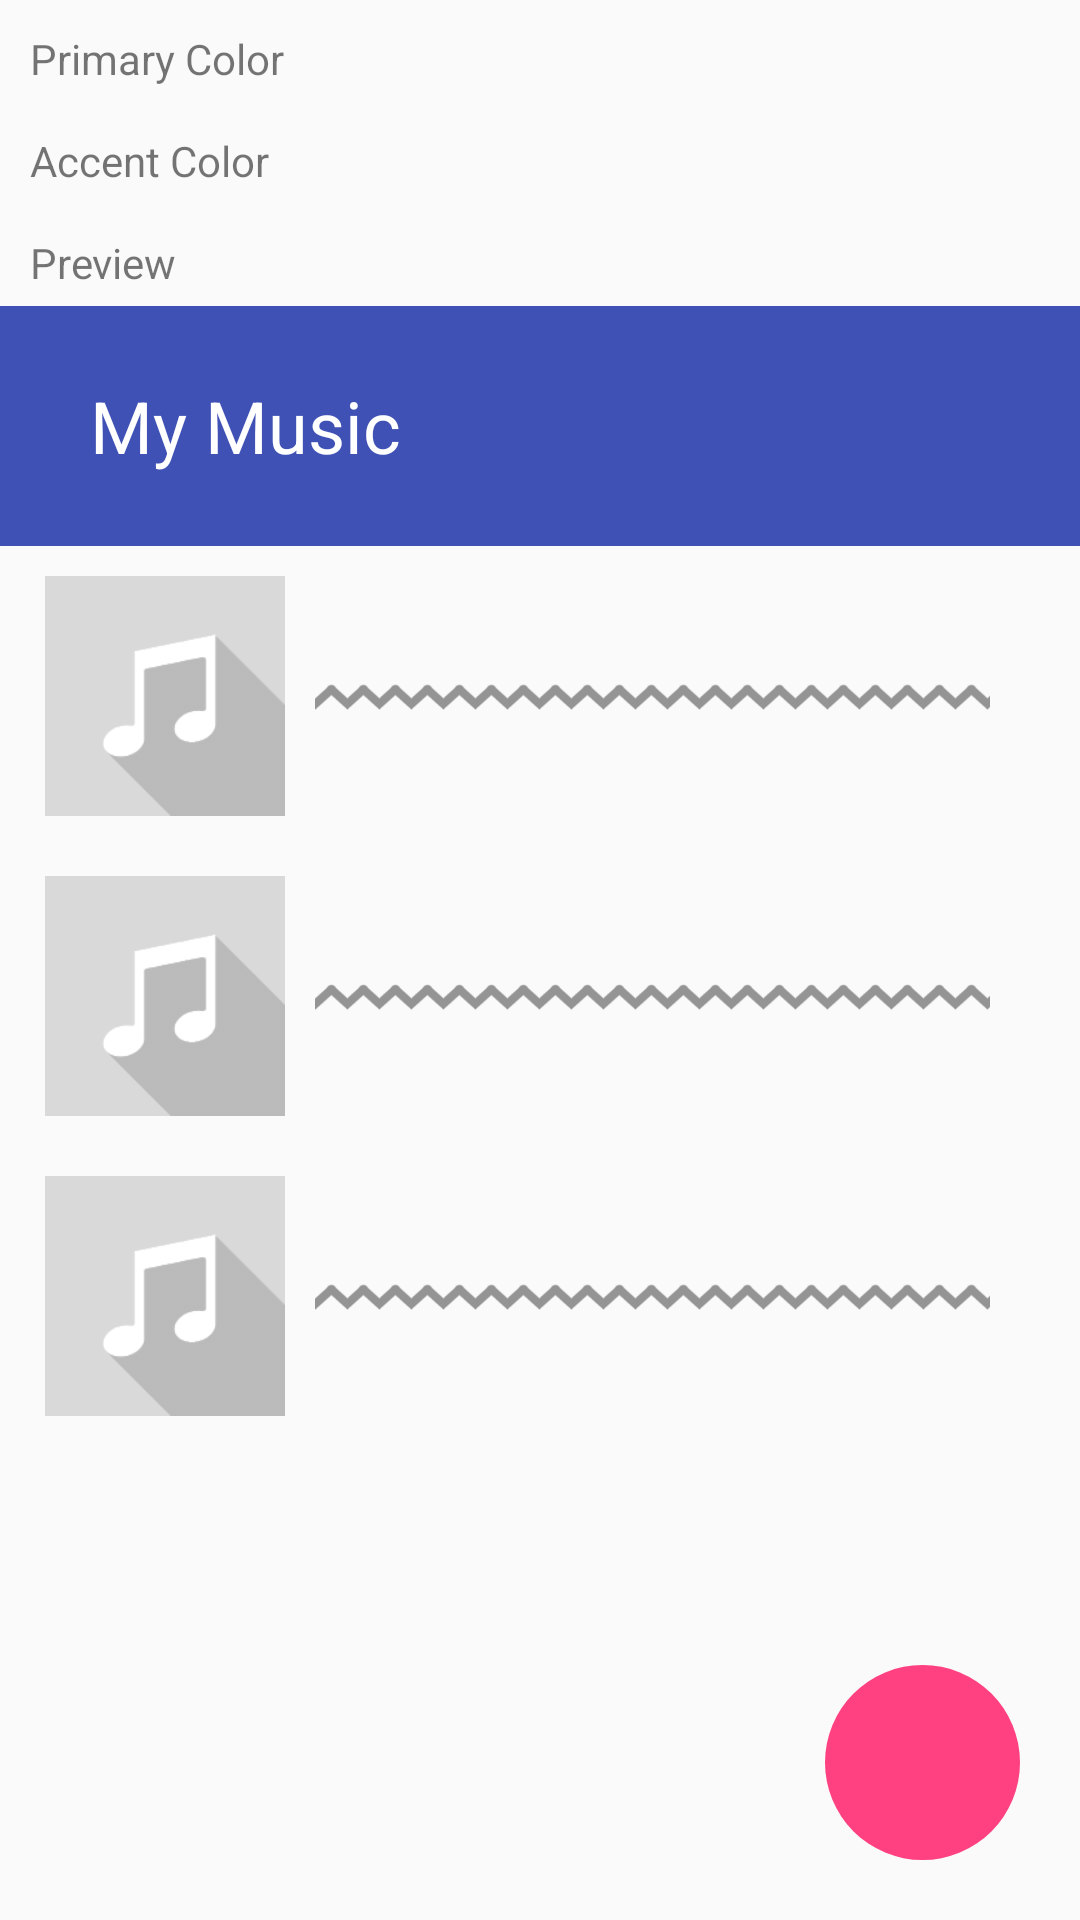

Produce the Android XML layout that renders to this screen, including the resource entries it uses.
<!-- AndroidManifest.xml: application theme DefaultTheme -->
<!-- res/layout/activity_color_chooser.xml -->
<RelativeLayout xmlns:android="http://schemas.android.com/apk/res/android"
    xmlns:tools="http://schemas.android.com/tools" android:layout_width="match_parent"
    android:layout_height="match_parent" android:paddingLeft="@dimen/activity_horizontal_margin"
    android:paddingRight="@dimen/activity_horizontal_margin"
    android:paddingTop="@dimen/activity_vertical_margin"
    android:paddingBottom="@dimen/activity_vertical_margin"
    tools:context="com.blockhead.bhmusic.activities.ColorChooserActivity">

    <TextView
        android:layout_width="wrap_content"
        android:layout_height="wrap_content"
        android:textAppearance="?android:attr/textAppearanceSmall"
        android:text="Primary Color"
        android:id="@+id/primTitle"
        android:layout_marginLeft="10dp"
        android:layout_marginBottom="5dp"
        android:layout_marginTop="10dp" />

    <HorizontalScrollView
        android:layout_width="wrap_content"
        android:layout_height="wrap_content"
        android:id="@+id/horizontalScrollView"
        android:layout_below="@+id/primTitle">

        <LinearLayout
            android:orientation="horizontal"
            android:layout_width="fill_parent"
            android:layout_height="fill_parent"
            android:id="@+id/primarySwatches"></LinearLayout>
    </HorizontalScrollView>

    <TextView
        android:layout_width="wrap_content"
        android:layout_height="wrap_content"
        android:textAppearance="?android:attr/textAppearanceSmall"
        android:text="Accent Color"
        android:id="@+id/accTitle"
        android:layout_marginLeft="10dp"
        android:layout_marginBottom="5dp"
        android:layout_marginTop="10dp"
        android:layout_below="@+id/horizontalScrollView" />

    <HorizontalScrollView
        android:layout_width="wrap_content"
        android:layout_height="wrap_content"
        android:id="@+id/horizontalScrollView2"
        android:layout_below="@+id/accTitle" >

        <LinearLayout
            android:orientation="horizontal"
            android:layout_width="fill_parent"
            android:layout_height="fill_parent"
            android:id="@+id/secondarySwatches" />
    </HorizontalScrollView>

    <TextView
        android:layout_width="wrap_content"
        android:layout_height="wrap_content"
        android:textAppearance="?android:attr/textAppearanceSmall"
        android:text="Preview"
        android:id="@+id/previewTitle"
        android:layout_marginLeft="10dp"
        android:layout_marginBottom="5dp"
        android:layout_marginTop="10dp"
        android:layout_below="@+id/horizontalScrollView2" />

    <RelativeLayout
        android:layout_width="fill_parent"
        android:layout_height="fill_parent"
        android:layout_below="@+id/previewTitle">

        <LinearLayout
            android:orientation="horizontal"
            android:layout_width="fill_parent"
            android:layout_height="100dp"
            android:layout_below="@+id/previewAB"
            android:id="@+id/filler1">

            <ImageView
                android:layout_width="80dp"
                android:layout_height="80dp"
                android:id="@+id/imageView"
                android:background="@color/divider_color"
                android:layout_gravity="center_vertical"
                android:layout_marginLeft="15dp"
                android:src="@drawable/default_cover" />

            <LinearLayout
                android:orientation="vertical"
                android:layout_width="fill_parent"
                android:layout_height="wrap_content"
                android:layout_gravity="center_vertical"
                android:background="@drawable/scribble_repeat"
                android:layout_marginRight="30dp"
                android:layout_marginLeft="10dp"></LinearLayout>
        </LinearLayout>

        <LinearLayout
            android:orientation="horizontal"
            android:layout_width="fill_parent"
            android:layout_height="100dp"
            android:layout_below="@+id/filler1"
            android:id="@+id/filler2">

            <ImageView
                android:layout_width="80dp"
                android:layout_height="80dp"
                android:id="@+id/imageView2"
                android:background="@color/divider_color"
                android:layout_gravity="center_vertical"
                android:layout_marginLeft="15dp"
                android:src="@drawable/default_cover" />

            <LinearLayout
                android:orientation="vertical"
                android:layout_width="fill_parent"
                android:layout_height="wrap_content"
                android:layout_gravity="center_vertical"
                android:background="@drawable/scribble_repeat"
                android:layout_marginRight="30dp"
                android:layout_marginLeft="10dp" />
        </LinearLayout>

        <LinearLayout
            android:orientation="horizontal"
            android:layout_width="fill_parent"
            android:layout_height="100dp"
            android:layout_below="@+id/filler2"
            android:id="@+id/filler3" >

            <ImageView
                android:layout_width="80dp"
                android:layout_height="80dp"
                android:id="@+id/imageView3"
                android:background="@color/divider_color"
                android:layout_gravity="center_vertical"
                android:layout_marginLeft="15dp"
                android:src="@drawable/default_cover" />

            <LinearLayout
                android:orientation="vertical"
                android:layout_width="fill_parent"
                android:layout_height="wrap_content"
                android:layout_gravity="center_vertical"
                android:background="@drawable/scribble_repeat"
                android:layout_marginRight="30dp"
                android:layout_marginLeft="10dp" />
        </LinearLayout>

        <ImageView
            android:layout_width="@dimen/fab_radius"
            android:layout_height="@dimen/fab_radius"
            android:id="@+id/previewFab"
            android:background="@drawable/oval_ripple_accent_color"
            android:layout_alignParentEnd="true"
            android:layout_alignParentBottom="true"
            android:layout_marginRight="20dp"
            android:layout_marginBottom="20dp"
            android:src="@drawable/ic_play_white_36dp"/>

        <RelativeLayout
            android:orientation="vertical"
            android:layout_width="fill_parent"
            android:layout_height="80dp"
            android:id="@+id/previewAB"
            android:background="@color/primary_color">

            <TextView
                android:layout_width="wrap_content"
                android:layout_height="wrap_content"
                android:text="My Music"
                android:id="@+id/textView"
                android:textColor="@color/white"
                android:textSize="24sp"
                android:layout_centerVertical="true"
                android:layout_marginLeft="30dp" />
        </RelativeLayout>
    </RelativeLayout>

</RelativeLayout>
<!-- resources referenced by this layout -->
<resources>
  <color name="divider_color">#22000000</color>
  <color name="primary_color">#3f51b5</color>
  <color name="white">#ffffffff</color>
  <dimen name="activity_horizontal_margin">0dp</dimen>
  <dimen name="activity_vertical_margin">0dp</dimen>
  <dimen name="fab_radius">65dp</dimen>
  <!-- drawable default_cover: png bitmap (drawable-xxxhdpi, 19893 bytes) -->
  <!-- drawable oval_ripple_accent_color (drawable) -->
  <?xml version="1.0" encoding="utf-8"?>
  
  <ripple xmlns:android="http://schemas.android.com/apk/res/android"
  android:color="@color/ripple_black">
  <item>
      <shape android:shape="oval">
          <solid android:color="@color/accent_color"/>
      </shape>
  </item>
  </ripple>
  <!-- drawable scribble_repeat (drawable) -->
  <bitmap xmlns:android="http://schemas.android.com/apk/res/android"
      android:src="@drawable/scribble"
      android:tileMode="repeat" />
  <style name="DefaultTheme" parent="android:Theme.Material.Light.DarkActionBar">
          <item name="android:statusBarColor">@color/statusbar_color</item>
          <item name="android:windowTranslucentNavigation">false</item>
          <item name="android:windowTranslucentStatus">false</item>
          <item name="android:actionBarStyle">@style/TranslucentActionBar</item>
          <item name="android:windowActionBarOverlay">true</item>
      </style>
  <color name="ripple_black">#22000000</color>
  <color name="accent_color">#ff4081</color>
  <!-- drawable scribble: png bitmap (drawable-xxxhdpi, 18637 bytes) -->
  <color name="statusbar_color">#33000000</color>
  <style name="TranslucentActionBar" parent="android:Widget.Material.ActionBar">
          <item name="android:elevation">0dp</item>
          <item name="android:colorPrimary">@android:color/transparent</item>
      </style>
</resources>
